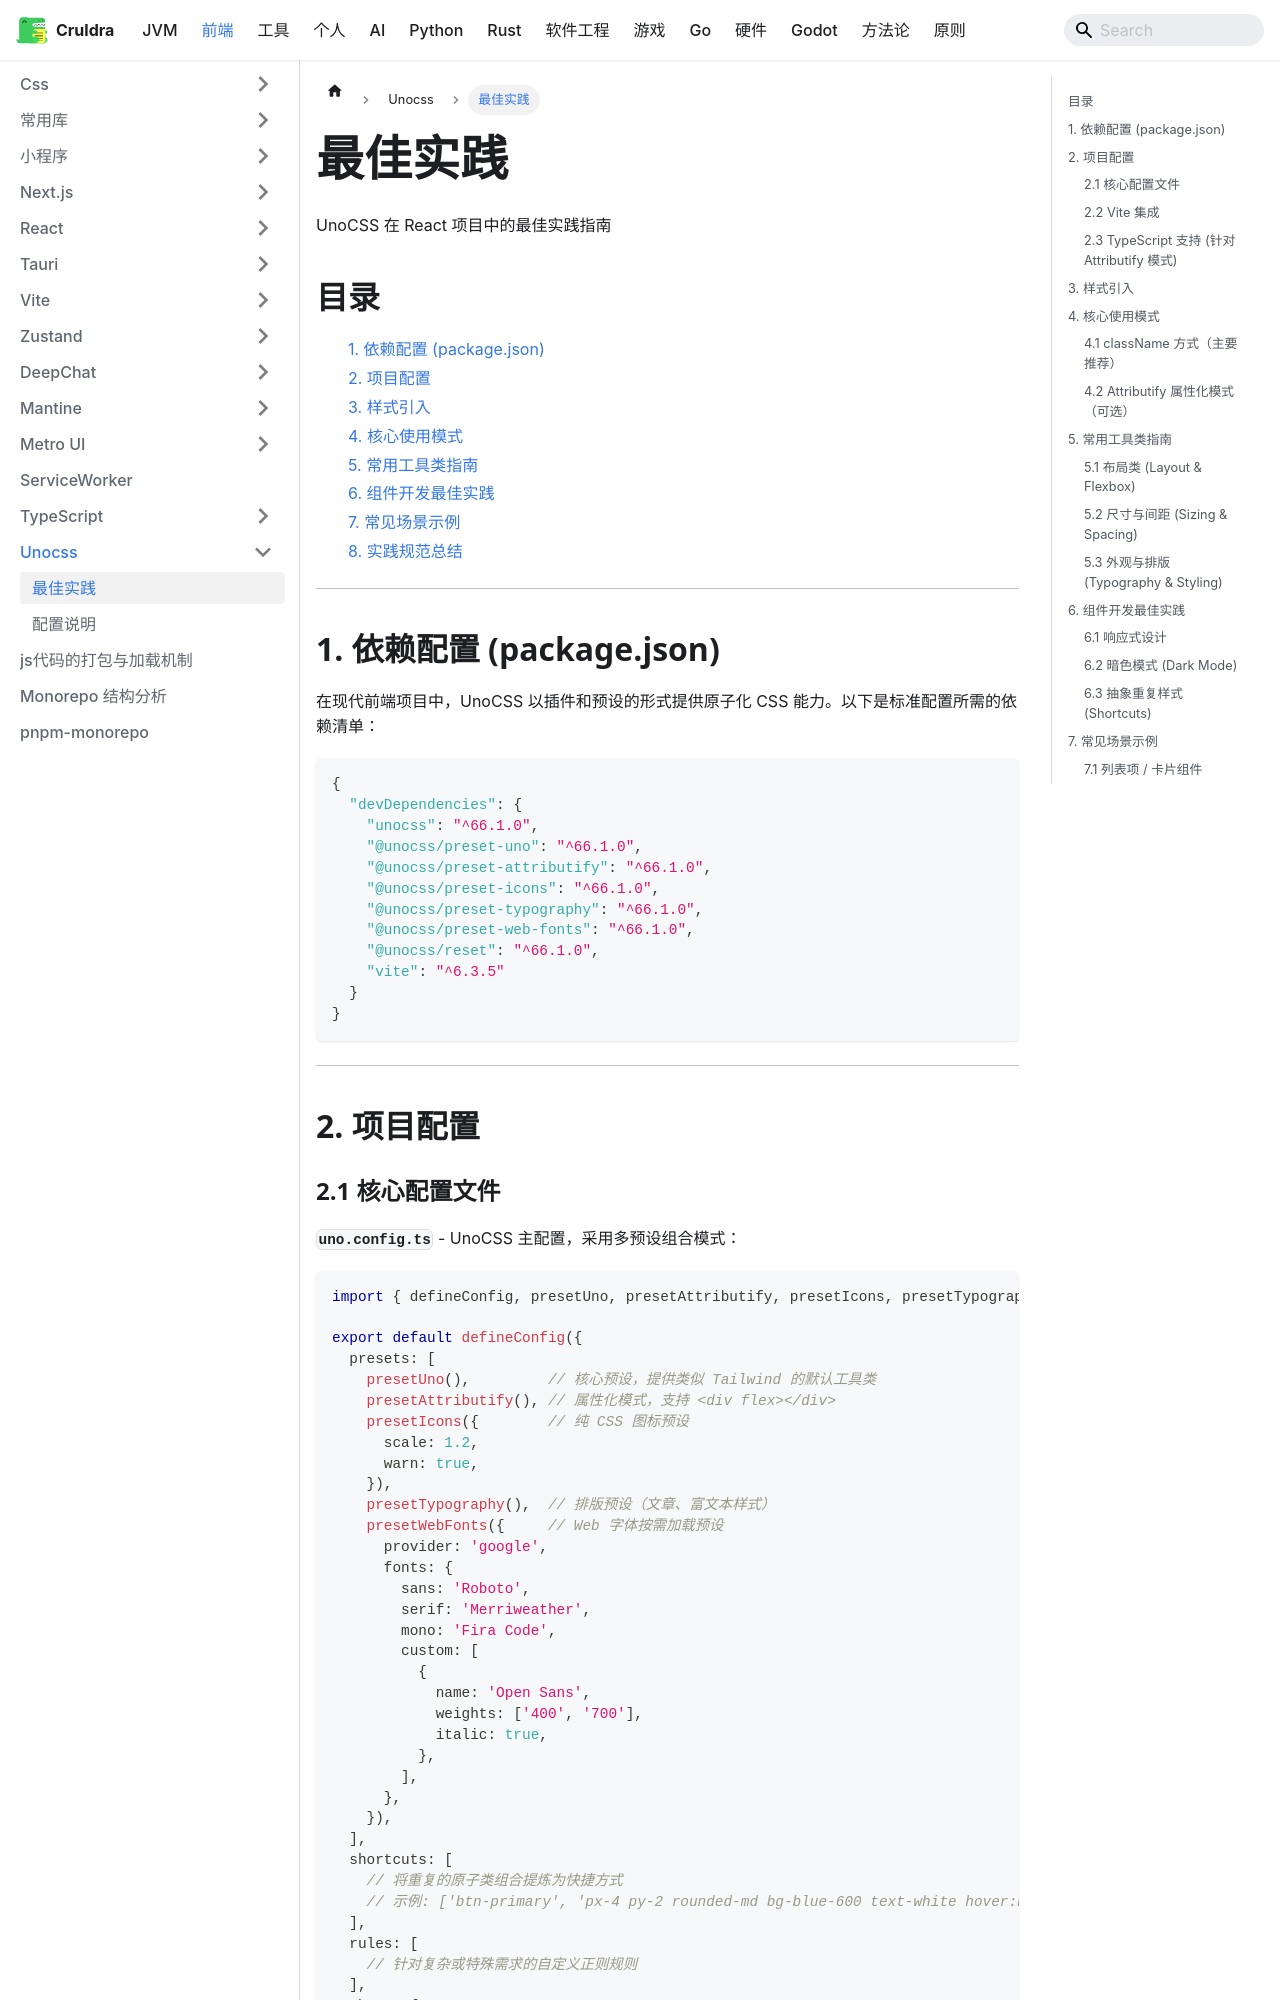

repository: cruldra/notes3 · page: docs/FrontEnd/Unocss/最佳实践.html · generator: docusaurus

UnoCSS 在 React 项目中的最佳实践指南

## 目录
- [1. 依赖配置 (package.json)](#1-依赖配置-packagejson)
- [2. 项目配置](#2-项目配置)
- [3. 样式引入](#3-样式引入)
- [4. 核心使用模式](#4-核心使用模式)
- [5. 常用工具类指南](#5-常用工具类指南)
- [6. 组件开发最佳实践](#6-组件开发最佳实践)
- [7. 常见场景示例](#7-常见场景示例)
- [8. 实践规范总结](#8-实践规范总结)

---

## 1. 依赖配置 (package.json)

在现代前端项目中，UnoCSS 以插件和预设的形式提供原子化 CSS 能力。以下是标准配置所需的依赖清单：

```json
{
  "devDependencies": {
    "unocss": "^66.1.0",
    "@unocss/preset-uno": "^66.1.0",
    "@unocss/preset-attributify": "^66.1.0",
    "@unocss/preset-icons": "^66.1.0",
    "@unocss/preset-typography": "^66.1.0",
    "@unocss/preset-web-fonts": "^66.1.0",
    "@unocss/reset": "^66.1.0",
    "vite": "^6.3.5"
  }
}
```

---

## 2. 项目配置

### 2.1 核心配置文件

**`uno.config.ts`** - UnoCSS 主配置，采用多预设组合模式：

```typescript
import { defineConfig, presetUno, presetAttributify, presetIcons, presetTypography, presetWebFonts } from 'unocss'

export default defineConfig({
  presets: [
    presetUno(),         // 核心预设，提供类似 Tailwind 的默认工具类
    presetAttributify(), // 属性化模式，支持 <div flex></div>
    presetIcons({        // 纯 CSS 图标预设
      scale: 1.2,
      warn: true,
    }),
    presetTypography(),  // 排版预设（文章、富文本样式）
    presetWebFonts({     // Web 字体按需加载预设
      provider: 'google',
      fonts: {
        sans: 'Roboto',
        serif: 'Merriweather',
        mono: 'Fira Code',
        custom: [
          {
            name: 'Open Sans',
            weights: ['400', '700'],
            italic: true,
          },
        ],
      },
    }),
  ],
  shortcuts: [
    // 将重复的原子类组合提炼为快捷方式
    // 示例: ['btn-primary', 'px-4 py-2 rounded-md bg-blue-600 text-white hover:bg-blue-700 transition-colors']
  ],
  rules: [
    // 针对复杂或特殊需求的自定义正则规则
  ],
  theme: {
    // 可以在这里扩展颜色、断点等主题变量
    colors: {
      brand: {
        primary: '#4951EB', // 可以在项目中通过 text-brand-primary 或 bg-brand-primary 使用
      }
    }
  }
})
```
